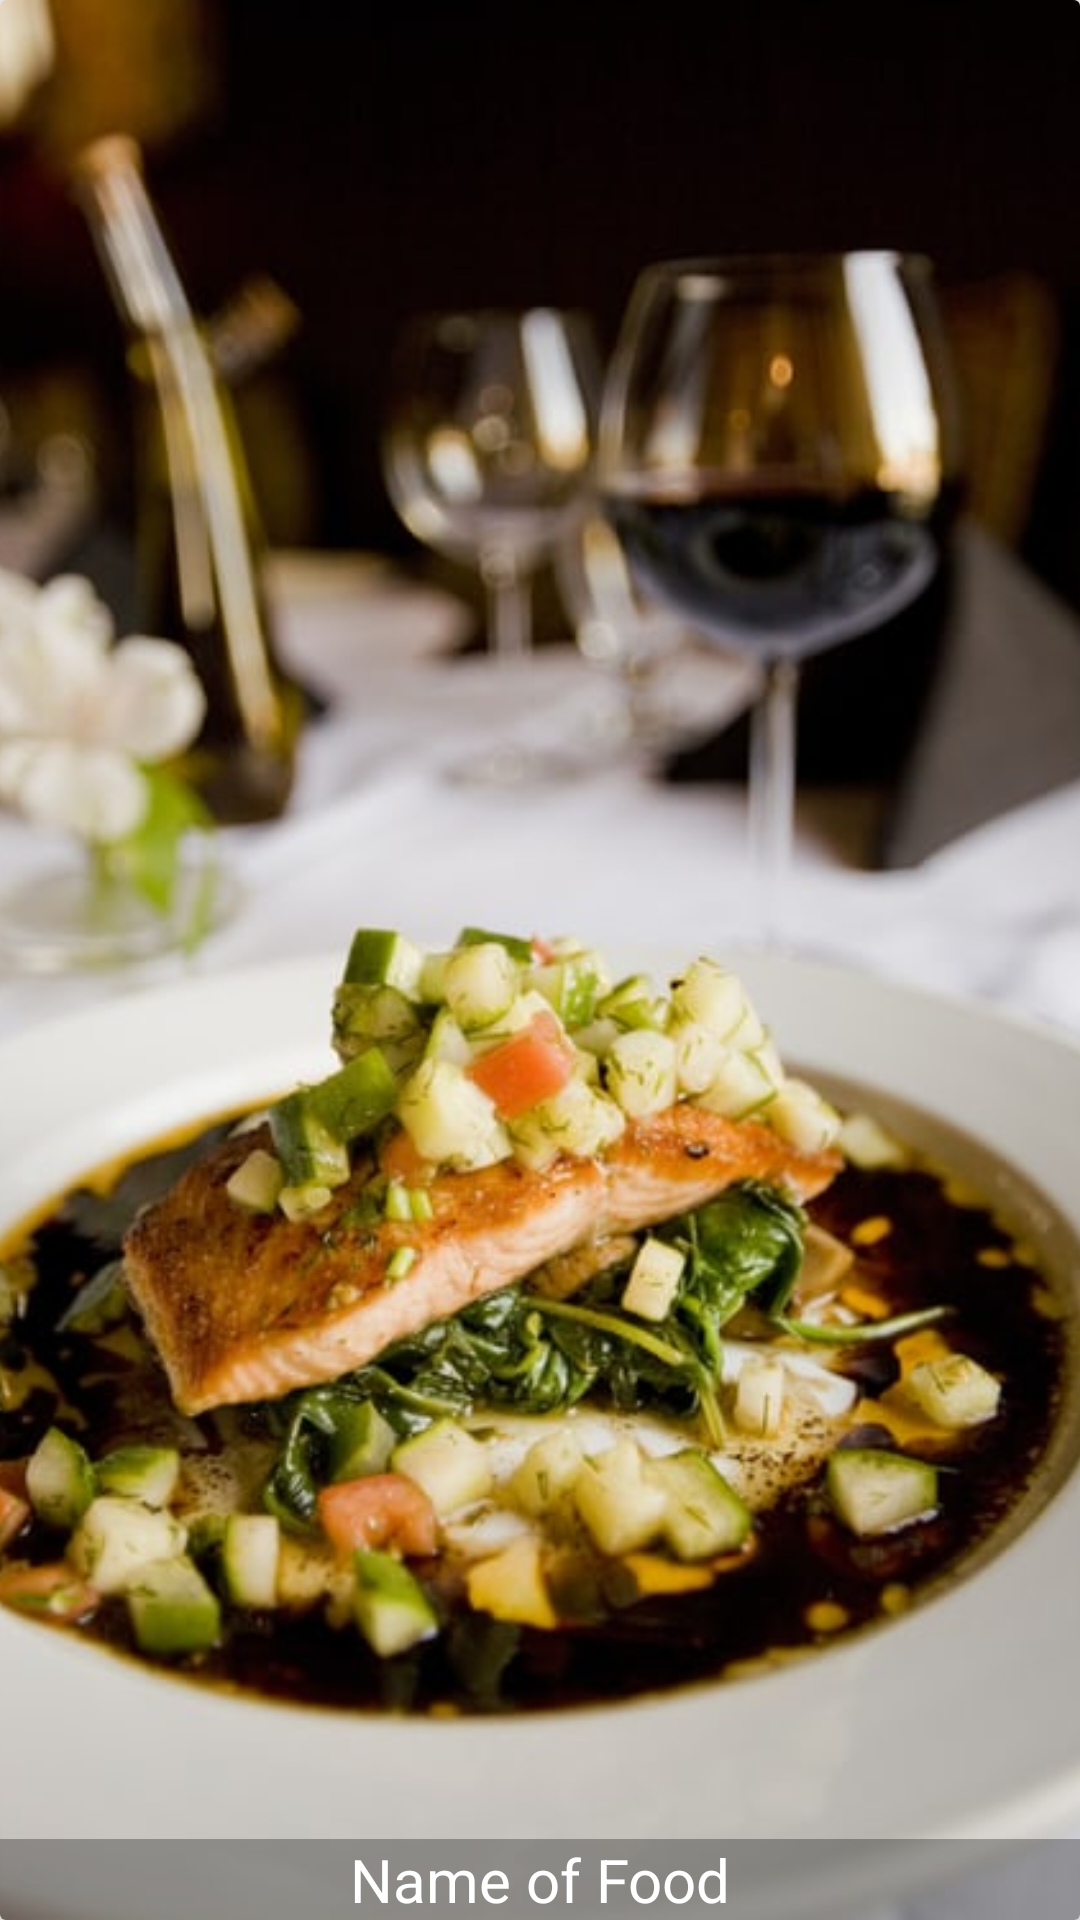

Write the Android layout XML for this screen, with the resource values it uses.
<!-- AndroidManifest.xml: application theme AppTheme -->
<!-- res/layout/food_item.xml -->
<?xml version="1.0" encoding="utf-8"?>
<androidx.cardview.widget.CardView
    xmlns:android="http://schemas.android.com/apk/res/android"
    xmlns:app="http://schemas.android.com/apk/res-auto"
    android:layout_width="match_parent"
    android:layout_height="200dp"
    app:cardElevation="4dp"
    android:layout_marginBottom="8dp">

    <RelativeLayout
        android:layout_width="match_parent"
        android:layout_height="match_parent">

        <ImageView
            android:id="@+id/food_image"
            android:layout_width="match_parent"
            android:layout_height="match_parent"
            android:scaleType="centerCrop"
            android:src="@drawable/background"/>

        <TextView
            android:id="@+id/food_name"
            android:layout_width="match_parent"
            android:layout_height="wrap_content"
            android:background="#4f0e0d0e"
            android:textSize="20sp"
            android:text="Name of Food"
            android:gravity="center"
            android:layout_alignParentBottom="true"
            android:textColor="@android:color/white"/>

    </RelativeLayout>

</androidx.cardview.widget.CardView>
<!-- resources referenced by this layout -->
<resources>
  <!-- drawable background: jpeg bitmap (drawable, 51144 bytes) -->
  <style name="AppTheme" parent="Theme.AppCompat.Light.NoActionBar">
          
          <item name="colorPrimary">@color/colorPrimary</item>
          <item name="colorPrimaryDark">@color/colorPrimaryDark</item>
          <item name="colorAccent">@color/colorAccent</item>
      </style>
  <!-- not gathered from this repository: default colours our renderer supplied (Android Studio template values) -->
  <color name="colorPrimary">#FF6200EE</color>
  <color name="colorPrimaryDark">#FF3700B3</color>
  <color name="colorAccent">#FF03DAC5</color>
</resources>
